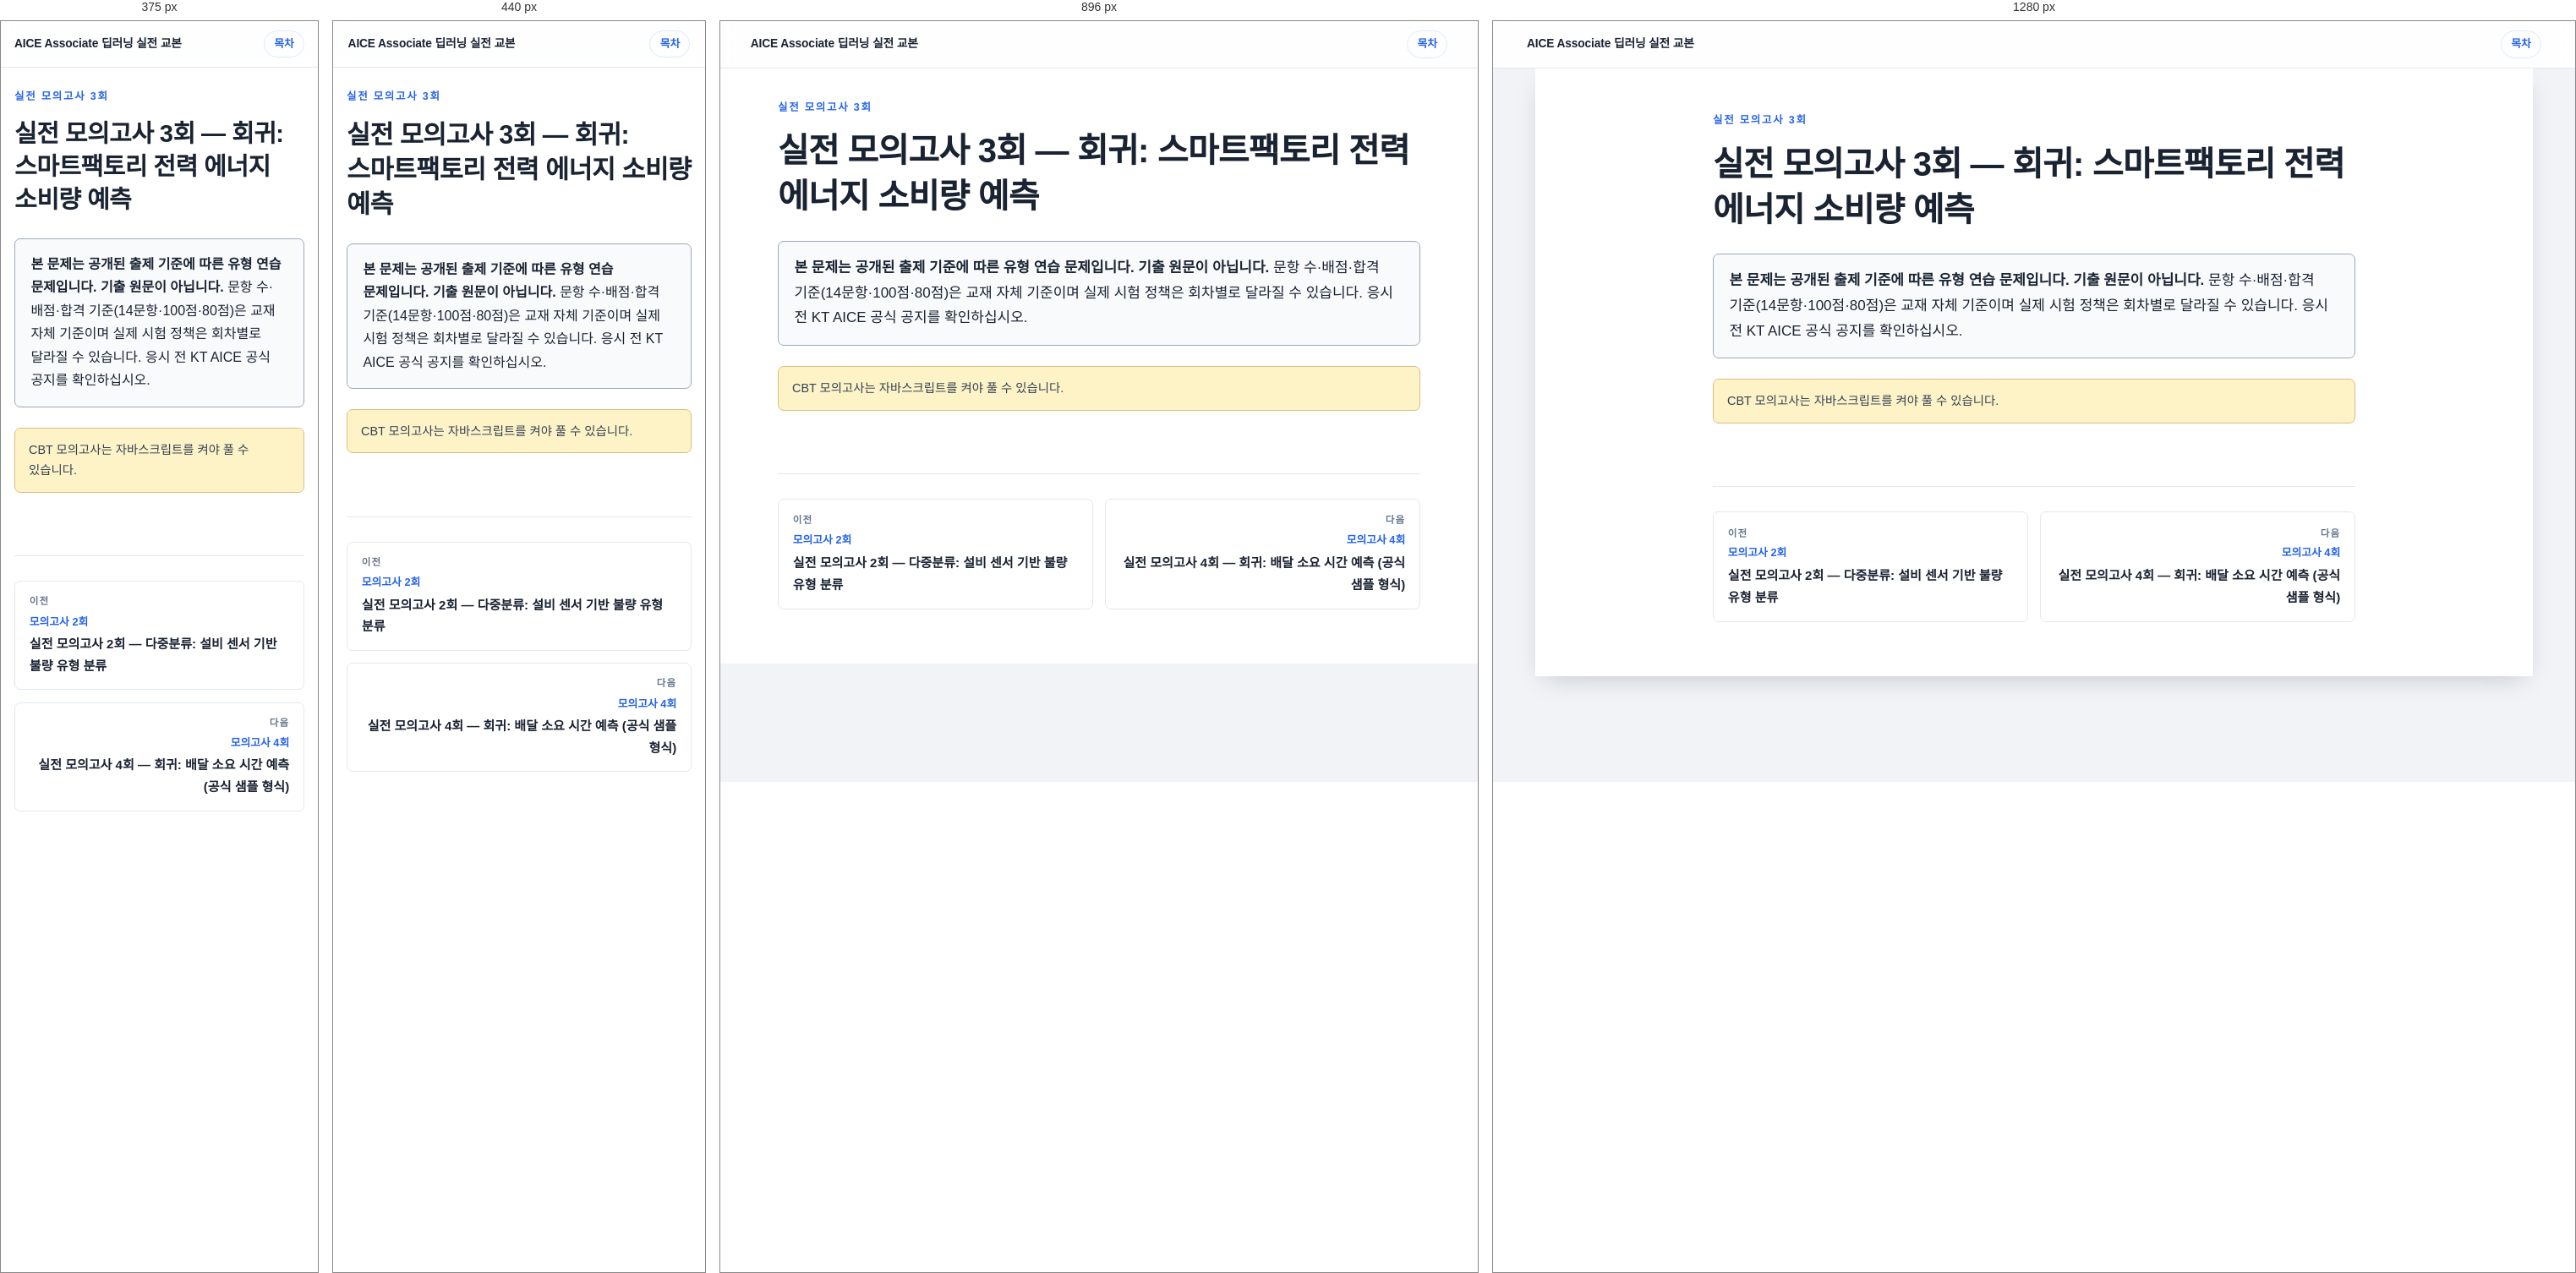
Rendered at 375 px, 440 px, 896 px and 1280 px, left to right.

<!-- file: mock03.html -->
<!DOCTYPE html>
<html lang="ko">
<head>
<meta charset="utf-8" />
<meta name="viewport" content="width=device-width, initial-scale=1" />
<title>실전 모의고사 3회 — 회귀: 스마트팩토리 전력 에너지 소비량 예측 — AICE Associate 딥러닝 실전 교본</title>
<meta name="description" content="AICE Associate 딥러닝 실전 교본" />
<link rel="stylesheet" href="style.css" />
<link rel="stylesheet" href="assets/css/v2-widgets.css" />
<script>try{if(JSON.parse(localStorage.getItem('dl4aice.v2.theme'))==='dark')document.documentElement.setAttribute('data-theme','dark')}catch(e){}</script>
</head>
<body class="page-mock">
<header class="masthead"><a class="masthead__title" href="index.html">AICE Associate 딥러닝 실전 교본</a><a class="masthead__toc" href="index.html">목차</a></header>
<main class="page">
<div class="opener"><p class="opener__eyebrow">실전 모의고사 3회</p></div>

<article class="page-body">
<h1>실전 모의고사 3회 — 회귀: 스마트팩토리 전력 에너지 소비량 예측</h1>
<blockquote class="callout callout--note"><p><strong>본 문제는 공개된 출제 기준에 따른 유형 연습 문제입니다. 기출 원문이 아닙니다.</strong> 문항 수·배점·합격 기준(14문항·100점·80점)은 교재 자체 기준이며 실제 시험 정책은 회차별로 달라질 수 있습니다. 응시 전 KT AICE 공식 공지를 확인하십시오.</p></blockquote>
<div class="v2-cbt" data-v2-cbt data-mock="mock03"></div>
<noscript><p class="v2-noscript">CBT 모의고사는 자바스크립트를 켜야 풀 수 있습니다.</p></noscript>
</article>
<nav class="pager" aria-label="페이지 이동"><a class="pager__slot pager__slot--prev" href="mock02.html"><span class="pager__dir">이전</span><span class="pager__label">모의고사 2회</span><span class="pager__title">실전 모의고사 2회 — 다중분류: 설비 센서 기반 불량 유형 분류</span></a><a class="pager__slot pager__slot--next" href="mock04.html"><span class="pager__dir">다음</span><span class="pager__label">모의고사 4회</span><span class="pager__title">실전 모의고사 4회 — 회귀: 배달 소요 시간 예측 (공식 샘플 형식)</span></a></nav>
</main>
<script defer src="assets/data/openbook_refs.js"></script>
<script defer src="assets/data/mock_exams_14q.js"></script>
<script defer src="assets/js/dl4aice-core.js"></script>
<script defer src="assets/js/motion.js"></script>
<script defer src="assets/js/code-blocks.js"></script>
<script defer src="assets/js/grader-core.js"></script>
<script defer src="assets/js/code-grader.js"></script>
<script defer src="assets/js/cbt-engine.js"></script>
<script defer src="assets/js/openbook-modal.js"></script>
</body>
</html>


/* @media block from style.css */
@media (max-width: 1024px) {
  .page { box-shadow: none; }
}

/* @media block from style.css */
@media (max-width: 768px) {
  :root { --text-body: 16.5px; }
  /* 좁은 화면에서는 표를 찌그러뜨리는 대신 가로 스크롤로 넘긴다 */
  .page-body table { min-width: 34rem; }
  .masthead__title {
    min-width: 0;
    white-space: nowrap;
    overflow: hidden;
    text-overflow: ellipsis;
  }
  .section-nav ol { columns: 1; }
  .road__step { grid-template-columns: 1fr; gap: 0.2rem; }
  .road__prereq { white-space: normal; }
}

/* @media block from style.css */
@media (max-width: 480px) {
  :root { --text-body: 16px; --leading: 1.72; }
  .page { padding-bottom: 3rem; }
  .exam { padding-inline: 0.9rem; }
  .solution__body { padding-inline: 0.8rem; }
  .pager { grid-template-columns: 1fr; }
  .page-body pre code { font-size: 13.5px; }
  .cover__stats { grid-template-columns: repeat(2, 1fr); }
}

/* @media block from assets/css/v2-widgets.css */
@media (min-width: 1024px) {
  .v2-arch__panes.is-compare { grid-template-columns: repeat(2, minmax(0, 1fr)); }
  .v2-arch { padding: 1.2rem 1.3rem; }
}

/* @media block from assets/css/v2-widgets.css */
@media (max-width: 720px) {
  .v2-arch__cards { grid-template-columns: repeat(2, minmax(0, 1fr)); }
}

/* @media block from assets/css/v2-widgets.css */
@media (max-width: 560px) {
  .v2-arch { padding: 0.7rem; }
  .v2-arch__hint { display: none; }
  .v2-arch__controls { grid-template-columns: minmax(0, 1fr); }
  .v2-arch__tabs .v2-tab { padding-inline: 0.55rem; font-size: 0.8rem; }
  .v2-arch__cards { grid-template-columns: minmax(0, 1fr); }
  .v2-arch__tools { flex-wrap: wrap; }
  .v2-arch__legendlabel { display: none; }
  .v2-arch__actions { width: 100%; }
  .v2-arch__actions .v2-btn { flex: 1 1 0; padding-inline: 0.3rem; }
  .v2-arch__code { font-size: 12.5px; }
  .v2-arch__line { padding-left: 2.3rem; gap: 0.4rem; }
  .v2-arch__line::before { width: 1.7rem; }
  .v2-arch__gap { padding-left: 2.3rem; }
  /* 좁은 화면에서는 줄 끝 배지를 빼고 배경색으로만 구분한다(색의 뜻은 위 태그 줄에 있다) */
  .v2-arch__tagbadge { display: none; }
  .v2-arch__side { position: static; }
}

/* @media block from assets/css/v2-widgets.css */
@media (max-width: 560px) {
  .v2-cell__row { grid-template-columns: minmax(0, 1fr); gap: 0.15rem; }
  .v2-cell__gutter { text-align: left; padding-top: 0; }
  .v2-cell__editor { font-size: 13.5px; padding: 0.7rem 0.8rem; }
  .v2-cell__actions .v2-btn { flex: 1 1 auto; }
  .v2-cell__status { flex: 1 0 100%; order: 0; }
  .v2-drills { padding-inline: 0.7rem; }
  .v2-drill { padding-inline: 0.6rem; }
  .v2-cell__keyhint { display: none; }
}

/* @media block from assets/css/v2-widgets.css */
@media (max-width: 640px) {
  .v2-cbt__facts { grid-template-columns: repeat(2, 1fr); }
  .v2-cbt__stats { grid-template-columns: 1fr; }
  .v2-cbt__bar {
    grid-template-columns: auto minmax(0, 1fr) auto;
    grid-template-areas:
      "timer ctrls submit"
      "score score score"
      "tog tog tog"
      "pal pal pal";
    gap: 0.3rem 0.5rem;
    padding: 0.4rem 0.55rem 0.5rem;
  }
  .v2-cbt__timer { font-size: 1.3rem; }
  .v2-cbt__timer-label { display: none; }
  .v2-cbt__timerbox { padding: 0.15rem 0.45rem; }
  .v2-cbt__ctrls .v2-cbt__reset-btn span:not(.v2-cbt__icon) { display: none; }
  .v2-cbt__ctrls .v2-btn { padding-inline: 0.55rem; }
  .v2-cbt__submit-long { display: none; }
  .v2-cbt__submit-short { display: inline; }
  .v2-cbt__submit { padding-inline: 0.6rem; }
  .v2-cbt__ptoggle { display: inline-flex; width: 100%; min-height: 2.75rem; }
  .v2-cbt__bar[data-palette="closed"] .v2-cbt__palette-wrap { display: none; }
  .v2-cbt__palette { display: grid; grid-template-columns: repeat(7, minmax(0, 1fr)); gap: 0.25rem; }
  .v2-cbt__pgroup { display: contents; }
  .v2-cbt__q { min-width: 0; width: 100%; }
  .v2-cbt__navhint { display: none; }
  .v2-cbt__nav .v2-btn { flex: 1 1 8rem; }
  .v2-cbt__kinds li { grid-template-columns: minmax(0, 1fr) 2.5rem; }
  .v2-cbt__kind-bar { display: none; }
  .v2-cbt__pause { padding-top: 1.5rem; }
}

/* @media block from assets/css/v2-widgets.css */
@media (max-width: 380px) {
  .v2-cbt__confirm-text { flex-basis: 100%; }
  .v2-cbt__ctrls .v2-cbt__pause-btn span:not(.v2-cbt__icon) { display: none; }
}

/* @media block from assets/css/v2-widgets.css */
@media (max-width: 760px) {
  .v2-ob { padding: 0; align-items: stretch; }
  .v2-ob__dialog { width: 100%; height: 100%; border: 0; border-radius: 0; }
  .v2-ob__head { padding: 0.5rem 0.5rem 0.6rem 1rem; }
  .v2-ob__title { order: 1; }
  .v2-ob__close { order: 2; }
  .v2-ob__timer { order: 3; flex-basis: 100%; }
  .v2-ob__chip { min-height: 2.75rem; padding-inline: 1rem; }
  .v2-ob__body { display: block; overflow-y: auto; overscroll-behavior: contain; }
  .v2-ob__list { max-height: min(42dvh, 20rem); border-right: 0; border-bottom: 1px solid var(--line-soft); }
  .v2-ob__detail { overflow: visible; padding: 1rem 1rem 2rem; }
  .v2-ob__opt { padding-block: 0.7rem; }
  .v2-ob__hint { display: none; }
  .v2-ob__foot { padding-bottom: max(0.55rem, env(safe-area-inset-bottom)); }
  .v2-ob__params { grid-template-columns: minmax(0, 1fr); gap: 0.1rem; }
  .v2-ob__params dd { margin-bottom: 0.5rem; }
}

/* @media block from assets/css/v2-widgets.css */
@media (max-width: 640px) {
  .v2-ob-fab { right: max(0.75rem, env(safe-area-inset-right)); bottom: max(0.75rem, env(safe-area-inset-bottom)); gap: 0.35rem; padding: 0.4rem 0.8rem; font-size: 0.82rem; }
  .v2-ob-fab__label,
  .v2-ob-fab__kbd { display: none; }
  .v2-ob-fab__short { display: inline; }
}

/* @media block from assets/css/v2-widgets.css */
@media (max-width: 767px) {
  .v2-cs-pair,
  .v2-cs-grid,
  .v2-cs-check { grid-template-columns: minmax(0, 1fr); }
  .v2-cs-time { flex-wrap: wrap; }
  .page-body .v2-cs-time__seg { flex: 1 1 calc(50% - 0.35rem); }
  .page-body .v2-cs pre.v2-code { font-size: 12px; }
  .page-body .v2-cs-table:not(.v2-cs-table--flow) td code,
  .page-body .v2-cs-table:not(.v2-cs-table--flow) th code { white-space: nowrap; overflow-wrap: normal; }
  .page-body .v2-cs-table--flow td code { overflow-wrap: normal; }
}

/* @media block from assets/css/v2-widgets.css */
@media (max-width: 400px) {
  .v2-cs-lead { font-size: 0.96rem; }
  .page-body .v2-cs-time__seg { flex-basis: 100%; }
}

/* @media block from assets/css/v2-widgets.css */
@media (min-width: 1024px) {
  .page-body .v2-cs-table { font-size: 0.85rem; }
}

/* @media block from assets/css/v2-widgets.css */
@media (max-width: 768px) {
  .page-body .v2-ap-steps { grid-template-columns: minmax(0, 1fr); }
  .page-body .v2-ap-table th[scope="row"] { white-space: normal; }
}

/* @media block from assets/css/v2-widgets.css */
@media (max-width: 600px) {
  .page-body .v2-ap-table { width: 100%; min-width: 0; table-layout: fixed; }
  .page-body .v2-ap-table th:first-child { width: 34%; }
  .page-body .v2-ap-table td, .page-body .v2-ap-table th { overflow-wrap: anywhere; }
}

/* @media block from assets/css/v2-widgets.css */
@media (max-width: 768px) {
  .page-body .v2-ap-review__list { grid-template-columns: minmax(0, 1fr); }
}

/* @media block from assets/css/v2-widgets.css */
@media (max-width: 760px) {
  .page-body .v2-neuron .cols, .page-body .v2-neuron .uses, .page-body .v2-neuron .train, .page-body .v2-neuron .duo { grid-template-columns: minmax(0, 1fr); }
  .page-body .v2-neuron .loop { grid-template-columns: repeat(2, minmax(0, 1fr)); }
}

/* @media block from assets/css/v2-widgets.css */
@media (max-width: 768px) {
  .v2-dash-summary,
  .v2-dash-grid,
  .v2-tools__list { grid-template-columns: minmax(0, 1fr); }
  .v2-dash-row { grid-template-columns: minmax(0, 1fr) 4rem 3.4rem; }
}

/* @media block from assets/css/v2-widgets.css */
@media (max-width: 480px) {
  .v2-cb { border-radius: var(--radius-sm); }
  .page-body .v2-cb > pre.v2-cb__pre code { font-size: 13px; }
  .v2-cb--code .v2-cb__line::before { width: 1.5rem; margin-right: 0.7rem; padding-right: 0.5rem; }
}